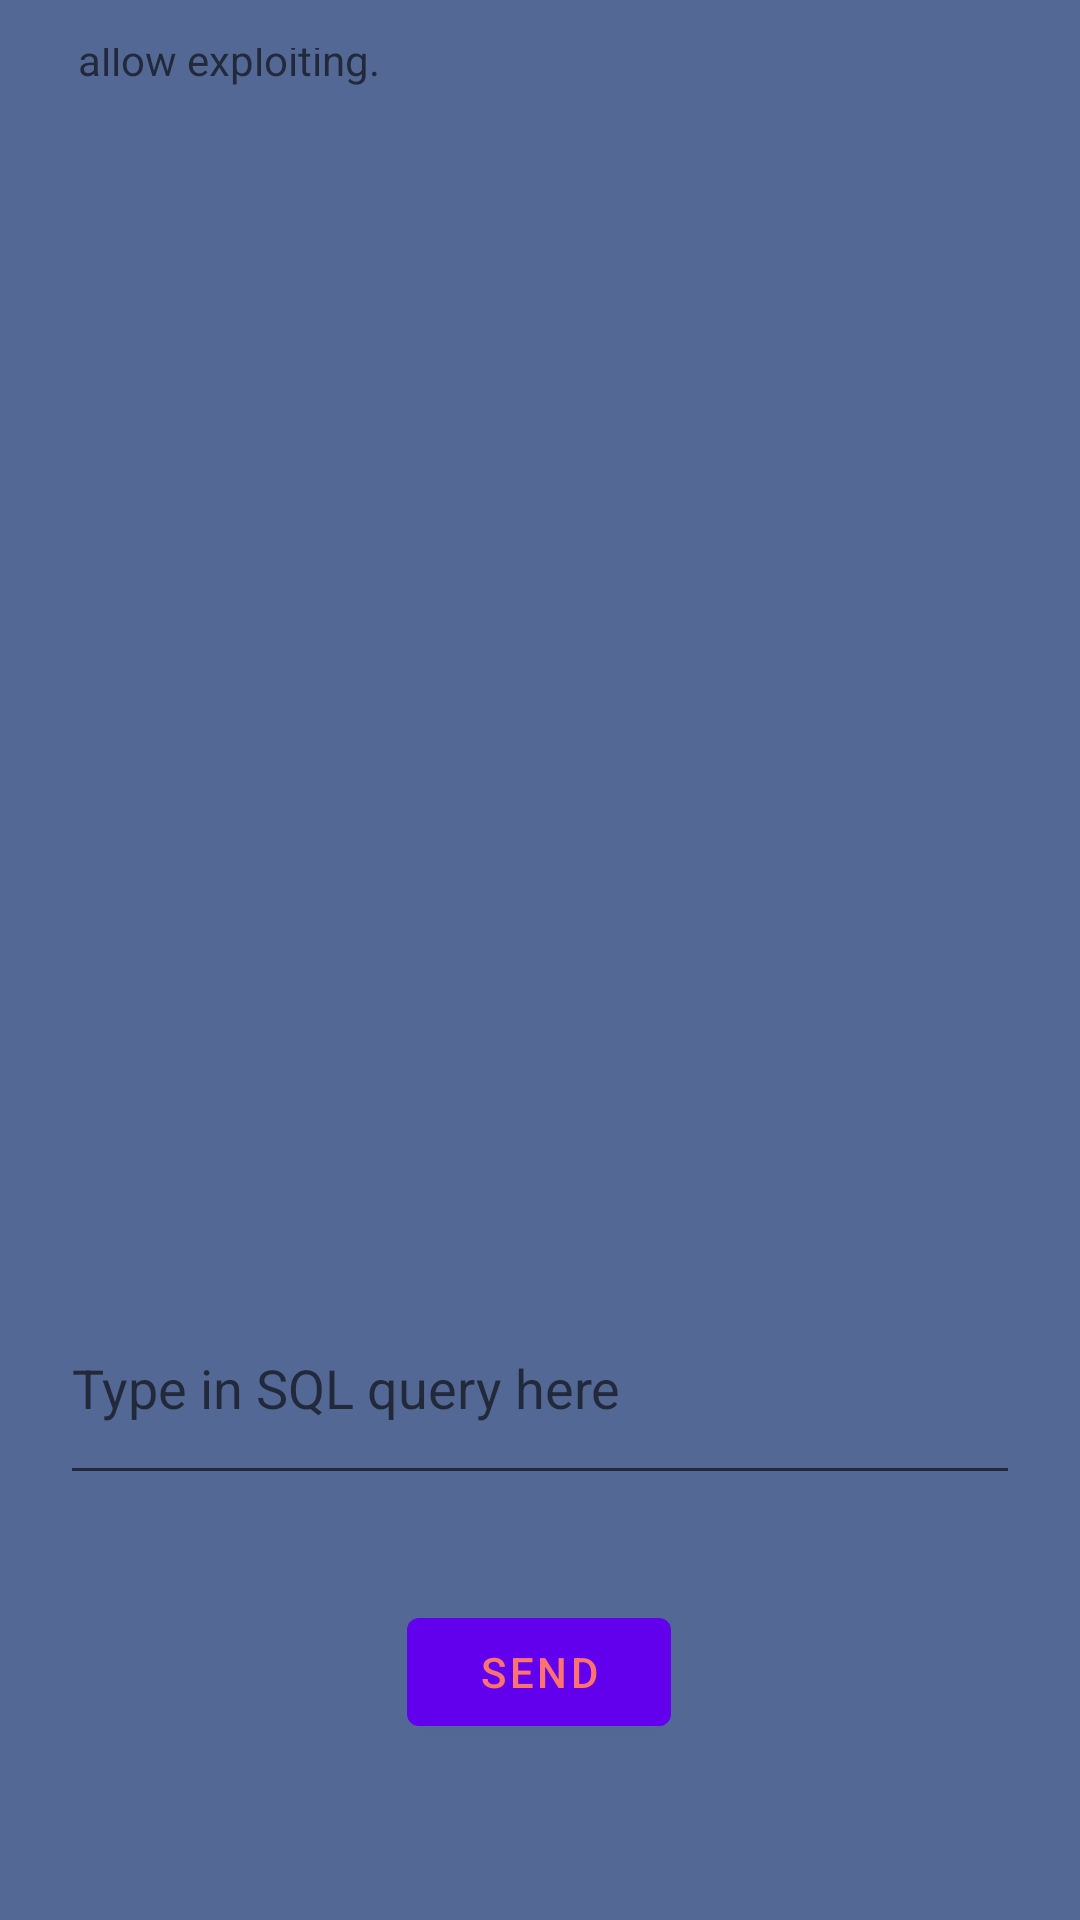

This screen was rendered from an Android layout file. Write that file and the resources it references.
<!-- AndroidManifest.xml: fallback theme Theme.MaterialComponents.DayNight.NoActionBar -->
<!-- res/layout/activity_feature2.xml -->
<?xml version="1.0" encoding="utf-8"?>
<androidx.constraintlayout.widget.ConstraintLayout xmlns:android="http://schemas.android.com/apk/res/android"
    xmlns:app="http://schemas.android.com/apk/res-auto"
    xmlns:tools="http://schemas.android.com/tools"
    android:layout_width="match_parent"
    android:layout_height="match_parent"
    android:background="@color/ucla_blue"
    android:orientation="vertical"
    android:paddingLeft="16dp"
    android:paddingTop="16dp"
    android:paddingRight="16dp"
    android:paddingBottom="16dp"
    tools:context=".view.FeatureActivity2">


    <Button
        android:id="@+id/button"
        android:layout_width="wrap_content"
        android:layout_height="wrap_content"
        android:text="Send"
        android:textColor="@color/accent"
        app:layout_constraintBottom_toBottomOf="parent"
        app:layout_constraintEnd_toEndOf="parent"
        app:layout_constraintHorizontal_bias="0.498"
        app:layout_constraintStart_toStartOf="parent"
        app:layout_constraintTop_toTopOf="parent"
        app:layout_constraintVertical_bias="0.924" />

    <TextView
        android:id="@+id/textView"
        android:layout_width="308dp"
        android:layout_height="453dp"
        android:layout_marginBottom="25dp"
        android:hint="Result will be shown here.\nThis feature is only for showcasing purposes.\nAlso api does not allow exploiting."
        android:scrollbars="vertical"
        app:layout_constraintBottom_toTopOf="@+id/editText"
        app:layout_constraintEnd_toEndOf="parent"
        app:layout_constraintHorizontal_bias="0.494"
        app:layout_constraintStart_toStartOf="parent"
        app:layout_constraintTop_toTopOf="parent"
        app:layout_constraintVertical_bias="0.721" />

    <EditText
        android:id="@+id/editText"
        android:layout_width="320dp"
        android:layout_height="58dp"
        android:layout_marginBottom="35dp"
        android:ems="10"
        android:gravity="start|top"
        android:hint="Type in SQL query here"
        android:inputType="textMultiLine"
        app:layout_constraintBottom_toTopOf="@+id/button"
        app:layout_constraintEnd_toEndOf="parent"
        app:layout_constraintStart_toStartOf="parent" />
</androidx.constraintlayout.widget.ConstraintLayout>
<!-- resources referenced by this layout -->
<resources>
  <color name="accent">#FF726E</color>
  <color name="ucla_blue">#536895</color>
</resources>
